3-way image classification set "dataset" from GitHub (cony-su/Detecci-n-Fatiga); label vocabulary: obstruido, abierto, cerrado.

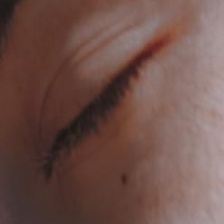
Label: cerrado

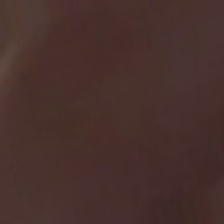
Label: obstruido

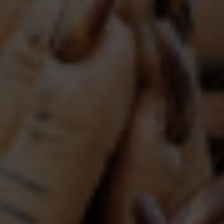
Label: obstruido

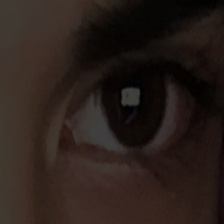
Label: abierto

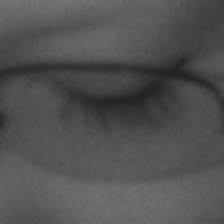
Label: cerrado

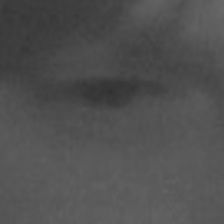
Label: abierto
